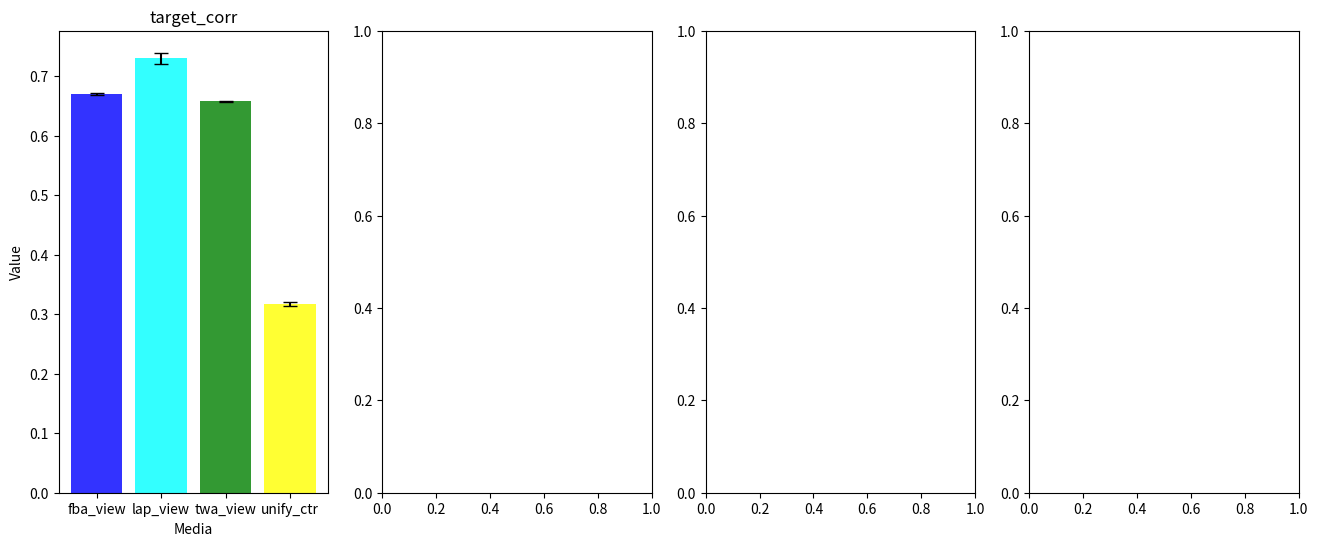

Python code for this plot: (Note: this script raises an exception after producing the figure.)
import pandas as pd
import matplotlib.pyplot as plt

dict_result = {
    "media": ['unify_ctr', 'unify_ctr', 'unify_ctr', 'fba_view', 'fba_view', 'fba_view', 'twa_view', 'twa_view', 'twa_view', 'lap_view', 'lap_view', 'lap_view'],
    "num": [1, 2, 3, 1, 2, 3, 1, 2, 3, 1, 2, 3],
    "dscore_corr": [0.0728, 0.1045, 0.0542, 0.2719, 0.3122, 0.2535, 0.3528, 0.3240, 0.3229, 0.6287, 0.6386, 0.6363],
    "dscore_rmse": [0.5590, 0.5586, 0.5590, 0.4877, 0.4932, 0.4962, 0.5497, 0.5485, 0.5455, 0.6268, 0.6211, 0.6101],
    "target_corr": [0.3179, 0.3203, 0.3143, 0.6688, 0.6706, 0.6710, 0.6583, 0.6567, 0.6572, 0.7400, 0.7215, 0.7283],
    "target_rmse": [0.0386, 0.0385, 0.0386, 0.1059, 0.1081, 0.1069, 0.0628, 0.0629, 0.0626, 0.3585, 0.3345, 0.3357],
}
df = pd.DataFrame(dict_result)

# メディアごとに平均値と標準偏差を計算
grouped_mean = df.groupby("media").mean()
grouped_std = df.groupby("media").std()
metrics = ["target_corr", "target_rmse", "dscore_corr", "dscore_rmse"]

fig, axes = plt.subplots(1, len(metrics), figsize=(16, 6), sharey=False)

# サブプロットで各メトリクスを描画
for i, metric in enumerate(metrics):
    ax = axes[i]
    
    # 平均値と標準偏差
    means = grouped_mean[metric]
    errors = grouped_std[metric]
    
    # 棒グラフ(平均値を棒グラフ、標準偏差をバーで表示)
    bars = ax.bar(grouped_mean.index, means, yerr=errors, color=['blue', 'cyan', 'green', 'yellow'], capsize=5, alpha=0.8)
    
    # ラベル
    ax.set_title(f"{metric}")
    ax.set_xlabel("Media")
    if i == 0:
        ax.set_ylabel("Value")
    ax.set_xticks(np.arange(len(grouped_mean.index)))
    ax.set_xticklabels(grouped_mean.index, rotation=45)
    ax.grid(axis="y", linestyle="--", alpha=0.7)
    
    # 値を表示
    for bar in bars:
        height = bar.get_height()
        ax.text(bar.get_x() + bar.get_width() / 2.0, height, f"{height:.2f}", ha='center', va='bottom')

plt.tight_layout()
plt.show()
